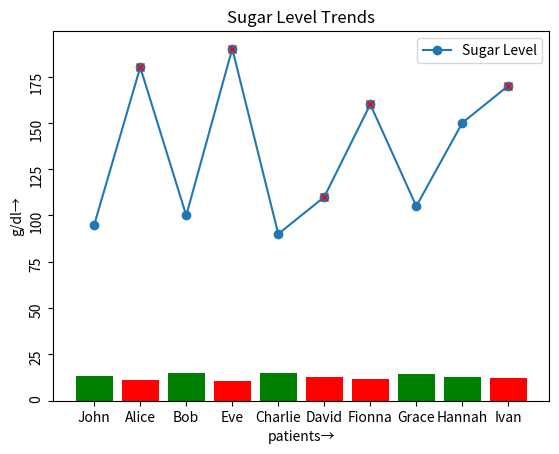

Write the Python code that produced this figure.
import pandas as p
import matplotlib.pyplot as m 
print("MATPLOT")
print("*******")
data = {'Patient':["John","Alice","Bob","Eve","Charlie","David","Fionna","Grace","Hannah","Ivan"],
        'Hemoglobin':[13.5,11.2,14.8,10.5,15.0,12.7,11.8,14.2,13.0,12.5],
        'Sugar':[95,180,100,190,90,110,160,105,150,170],
        'HeartRate':[72,88,75,95,70,80,85,74,78,90],
        'Pressure':[130,145,128,150,120,135,140,125,138,142],
        'Vitamin B':[450,210,480,190,500,60,220,470,330,250]}
df = p.DataFrame(data)
#print(df)

conditions = [
    df["Hemoglobin"]<12,
    df["Sugar"]>60,
    df["HeartRate"]>90,
    df["Pressure"]>140,
    df["Vitamin B"]<250
    ]

df["risk_count"]=sum(conditions)
df["risk_level"] = df["risk_count"].apply(lambda x: "High Risk" if x>=2 else "Normal")
print(df[df["risk_count"]>= 2])#high risk patients

#bar graph: hemoglobin level

colors = df["risk_level"].map({'High Risk':'red', "Normal":'green'})
m.bar(df["Patient"],df["Hemoglobin"],color=colors)
m.title("Hemoglobin Levels")
m.ylabel("g/dl→")
m.xlabel("patients→")
m.yticks(rotation=90)
m.show()

#line graph : sugar level trend
m.plot(df["Patient"],df["Sugar"],label='Sugar Level',marker='o')
for i, risk in enumerate(df["risk_level"]):
    if risk == "High Risk":
        m.plot(df["Patient"].iloc[i], df["Sugar"].iloc[i],marker = 'x',color='red',label='highrisk' if i == 0 else "")
m.title("Sugar Level Trends")
m.legend()
m.show()